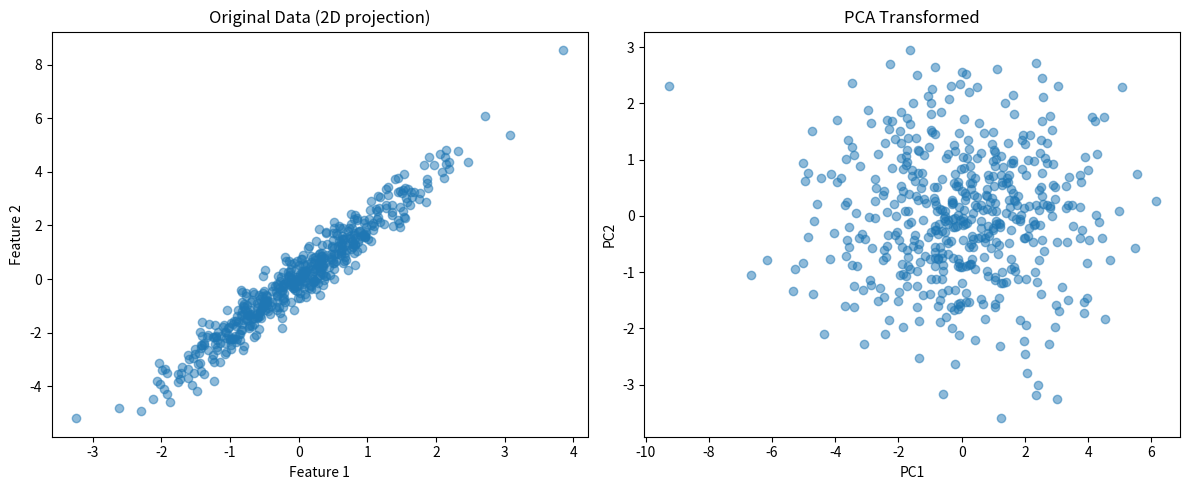

Write Python code to recreate this figure. (Note: this script raises an exception after producing the figure.)
"""
Dimensionality Reduction Implementation
========================================

Principal Component Analysis (PCA) and t-SNE implementations.

Author: AI-Mastery-2026
"""

import numpy as np
from typing import Tuple, Optional
from dataclasses import dataclass


@dataclass
class PCAResult:
    """Store PCA results"""

    transformed: np.ndarray
    components: np.ndarray
    explained_variance: np.ndarray
    explained_variance_ratio: np.ndarray
    mean: np.ndarray


class PCA:
    """
    Principal Component Analysis (PCA)

    Finds orthogonal directions (principal components) that maximize
    variance in the data.

    Mathematical Foundation:
    =======================

    1. Center the data:
       X_centered = X - mean(X)

    2. Compute covariance matrix:
       S = (1/n) * X_centered^T @ X_centered

    3. Find eigenvectors and eigenvalues:
       S @ v = λ @ v

    4. Sort by eigenvalue (largest first) - these are principal components

    5. Project data onto top k components:
       X_projected = X_centered @ V_k

    Why PCA Works:
    - First PC: Direction of maximum variance
    - Second PC: Orthogonal to first, next maximum variance
    - And so on...

    Eigenvalue = variance in that direction
    Explained variance ratio = eigenvalue / sum(eigenvalues)
    """

    def __init__(self, n_components: Optional[int] = None):
        self.n_components = n_components
        self.components = None
        self.mean = None
        self.explained_variance = None
        self.explained_variance_ratio = None

    def fit(self, X: np.ndarray) -> "PCA":
        """
        Fit PCA to data

        Args:
            X: Input data, shape (n_samples, n_features)
        """
        n_samples, n_features = X.shape

        # Determine number of components
        if self.n_components is None:
            self.n_components = n_features

        # 1. Center the data
        self.mean = np.mean(X, axis=0)
        X_centered = X - self.mean

        # 2. Compute covariance matrix
        # S = (1/(n-1)) * X^T @ X (using n-1 for unbiased estimator)
        covariance = (X_centered.T @ X_centered) / (n_samples - 1)

        # 3. Find eigenvectors and eigenvalues
        # Use numpy's eigendecomposition
        eigenvalues, eigenvectors = np.linalg.eigh(covariance)

        # 4. Sort by eigenvalue (descending)
        idx = np.argsort(eigenvalues)[::-1]
        eigenvalues = eigenvalues[idx]
        eigenvectors = eigenvectors[:, idx]

        # 5. Store components
        self.components = eigenvectors[:, : self.n_components]
        self.explained_variance = eigenvalues[: self.n_components]

        # 6. Compute explained variance ratio
        total_variance = np.sum(eigenvalues)
        self.explained_variance_ratio = self.explained_variance / total_variance

        return self

    def transform(self, X: np.ndarray) -> np.ndarray:
        """Transform data to principal component space"""
        X_centered = X - self.mean
        return X_centered @ self.components

    def fit_transform(self, X: np.ndarray) -> np.ndarray:
        """Fit and transform in one step"""
        return self.fit(X).transform(X)

    def inverse_transform(self, X_transformed: np.ndarray) -> np.ndarray:
        """Transform back to original space"""
        return X_transformed @ self.components.T + self.mean

    def get_cumulative_variance(self, n_components: int) -> float:
        """Get cumulative explained variance for n components"""
        return np.sum(self.explained_variance_ratio[:n_components])


class KernelPCA:
    """
    Kernel PCA

    Extends PCA using kernel trick to capture non-linear patterns.

    Kernels:
    - Linear: K(x, y) = x^T y
    - Polynomial: K(x, y) = (γ * x^T y + r)^d
    - RBF (Gaussian): K(x, y) = exp(-γ ||x - y||²)
    """

    def __init__(
        self,
        n_components: int = 2,
        kernel: str = "rbf",
        gamma: float = 1.0,
        degree: int = 3,
        coef0: float = 1.0,
    ):
        self.n_components = n_components
        self.kernel = kernel
        self.gamma = gamma
        self.degree = degree
        self.coef0 = coef0

        self.alphas = None
        self.lambdas = None
        self.X_train = None

    def _compute_kernel(self, X1: np.ndarray, X2: np.ndarray) -> np.ndarray:
        """Compute kernel matrix"""
        if self.kernel == "linear":
            return X1 @ X2.T

        elif self.kernel == "poly":
            return (self.gamma * (X1 @ X2.T) + self.coef0) ** self.degree

        elif self.kernel == "rbf":
            # RBF kernel: exp(-gamma * ||x - y||^2)
            # Compute pairwise squared distances
            X1_sq = np.sum(X1**2, axis=1).reshape(-1, 1)
            X2_sq = np.sum(X2**2, axis=1).reshape(1, -1)
            sq_dists = X1_sq + X2_sq - 2 * (X1 @ X2.T)
            return np.exp(-self.gamma * sq_dists)

        else:
            raise ValueError(f"Unknown kernel: {self.kernel}")

    def fit(self, X: np.ndarray) -> "KernelPCA":
        """Fit Kernel PCA"""
        n_samples = X.shape[0]
        self.X_train = X

        # Compute kernel matrix
        K = self._compute_kernel(X, X)

        # Center kernel matrix (approximate)
        one_n = np.ones((n_samples, n_samples)) / n_samples
        K_centered = K - one_n @ K - K @ one_n + one_n @ K @ one_n

        # Eigendecomposition
        eigenvalues, eigenvectors = np.linalg.eigh(K_centered)

        # Sort descending
        idx = np.argsort(eigenvalues)[::-1]
        eigenvalues = eigenvalues[idx]
        eigenvectors = eigenvectors[:, idx]

        # Keep top components
        self.lambdas = eigenvalues[: self.n_components]
        self.alphas = eigenvectors[:, : self.n_components]

        # Normalize alphas
        for i in range(self.n_components):
            if self.lambdas[i] > 0:
                self.alphas[:, i] /= np.sqrt(self.lambdas[i])

        return self

    def transform(self, X: np.ndarray) -> np.ndarray:
        """Transform using kernel PCA"""
        # Compute kernel between new and training data
        K_test = self._compute_kernel(X, self.X_train)

        # Project onto principal components
        return K_test @ self.alphas


def demo_pca():
    """Demonstrate PCA"""
    print("=" * 60)
    print("PCA Demo")
    print("=" * 60)

    # Create data with strong correlation
    np.random.seed(42)
    n_samples = 500

    # Create 4D data with strong correlations
    # x1, x2 are strongly correlated
    # x3, x4 are also correlated but separate
    x1 = np.random.randn(n_samples)
    x2 = 2 * x1 + 0.5 * np.random.randn(n_samples)  # correlated with x1
    x3 = np.random.randn(n_samples)
    x4 = -0.5 * x3 + 0.3 * np.random.randn(n_samples)  # correlated with x3

    X = np.column_stack([x1, x2, x3, x4])

    print(f"Original data shape: {X.shape}")
    print(f"Original variance per feature: {np.var(X, axis=0)}")

    # Apply PCA
    pca = PCA(n_components=2)
    X_transformed = pca.fit_transform(X)

    print(f"\nTransformed shape: {X_transformed.shape}")
    print(f"\nExplained variance ratio:")
    for i, ratio in enumerate(pca.explained_variance_ratio):
        print(f"  PC{i + 1}: {ratio:.4f} ({ratio * 100:.2f}%)")

    print(f"\nCumulative variance (2 components): {pca.get_cumulative_variance(2):.4f}")

    # Show components
    print(f"\nPrincipal Components (eigenvectors):")
    for i, comp in enumerate(pca.components.T):
        print(f"  PC{i + 1}: {comp}")

    # Visualize
    try:
        import matplotlib.pyplot as plt

        fig, axes = plt.subplots(1, 2, figsize=(12, 5))

        # Original data
        axes[0].scatter(X[:, 0], X[:, 1], alpha=0.5)
        axes[0].set_xlabel("Feature 1")
        axes[0].set_ylabel("Feature 2")
        axes[0].set_title("Original Data (2D projection)")

        # Transformed data
        axes[1].scatter(X_transformed[:, 0], X_transformed[:, 1], alpha=0.5)
        axes[1].set_xlabel("PC1")
        axes[1].set_ylabel("PC2")
        axes[1].set_title("PCA Transformed")

        plt.tight_layout()
        plt.show()

    except ImportError:
        print("Matplotlib not available")


def demo_kernel_pca():
    """Demonstrate Kernel PCA"""
    print("\n" + "=" * 60)
    print("Kernel PCA Demo")
    print("=" * 60)

    # Create non-linear data (circles)
    np.random.seed(42)
    n_samples = 200

    # Inner circle
    angle = np.random.uniform(0, 2 * np.pi, n_samples // 2)
    r_inner = np.random.uniform(0, 1, n_samples // 2)
    inner = np.column_stack([r_inner * np.cos(angle), r_inner * np.sin(angle)])

    # Outer circle
    angle = np.random.uniform(0, 2 * np.pi, n_samples // 2)
    r_outer = np.random.uniform(2, 3, n_samples // 2)
    outer = np.column_stack([r_outer * np.cos(angle), r_outer * np.sin(angle)])

    X = np.vstack([inner, outer])
    labels = np.array([0] * (n_samples // 2) + [1] * (n_samples // 2))

    # Standard PCA won't separate well
    pca = PCA(n_components=2)
    X_pca = pca.fit_transform(X)

    # Kernel PCA with RBF
    kpca = KernelPCA(n_components=2, kernel="rbf", gamma=0.5)
    X_kpca = kpca.fit_transform(X)

    print("Linear PCA might not separate concentric circles")
    print("Kernel PCA with RBF can do non-linear separation")


if __name__ == "__main__":
    demo_pca()
    demo_kernel_pca()

    print("\n" + "=" * 60)
    print("Dimensionality Reduction complete!")
    print("=" * 60)
